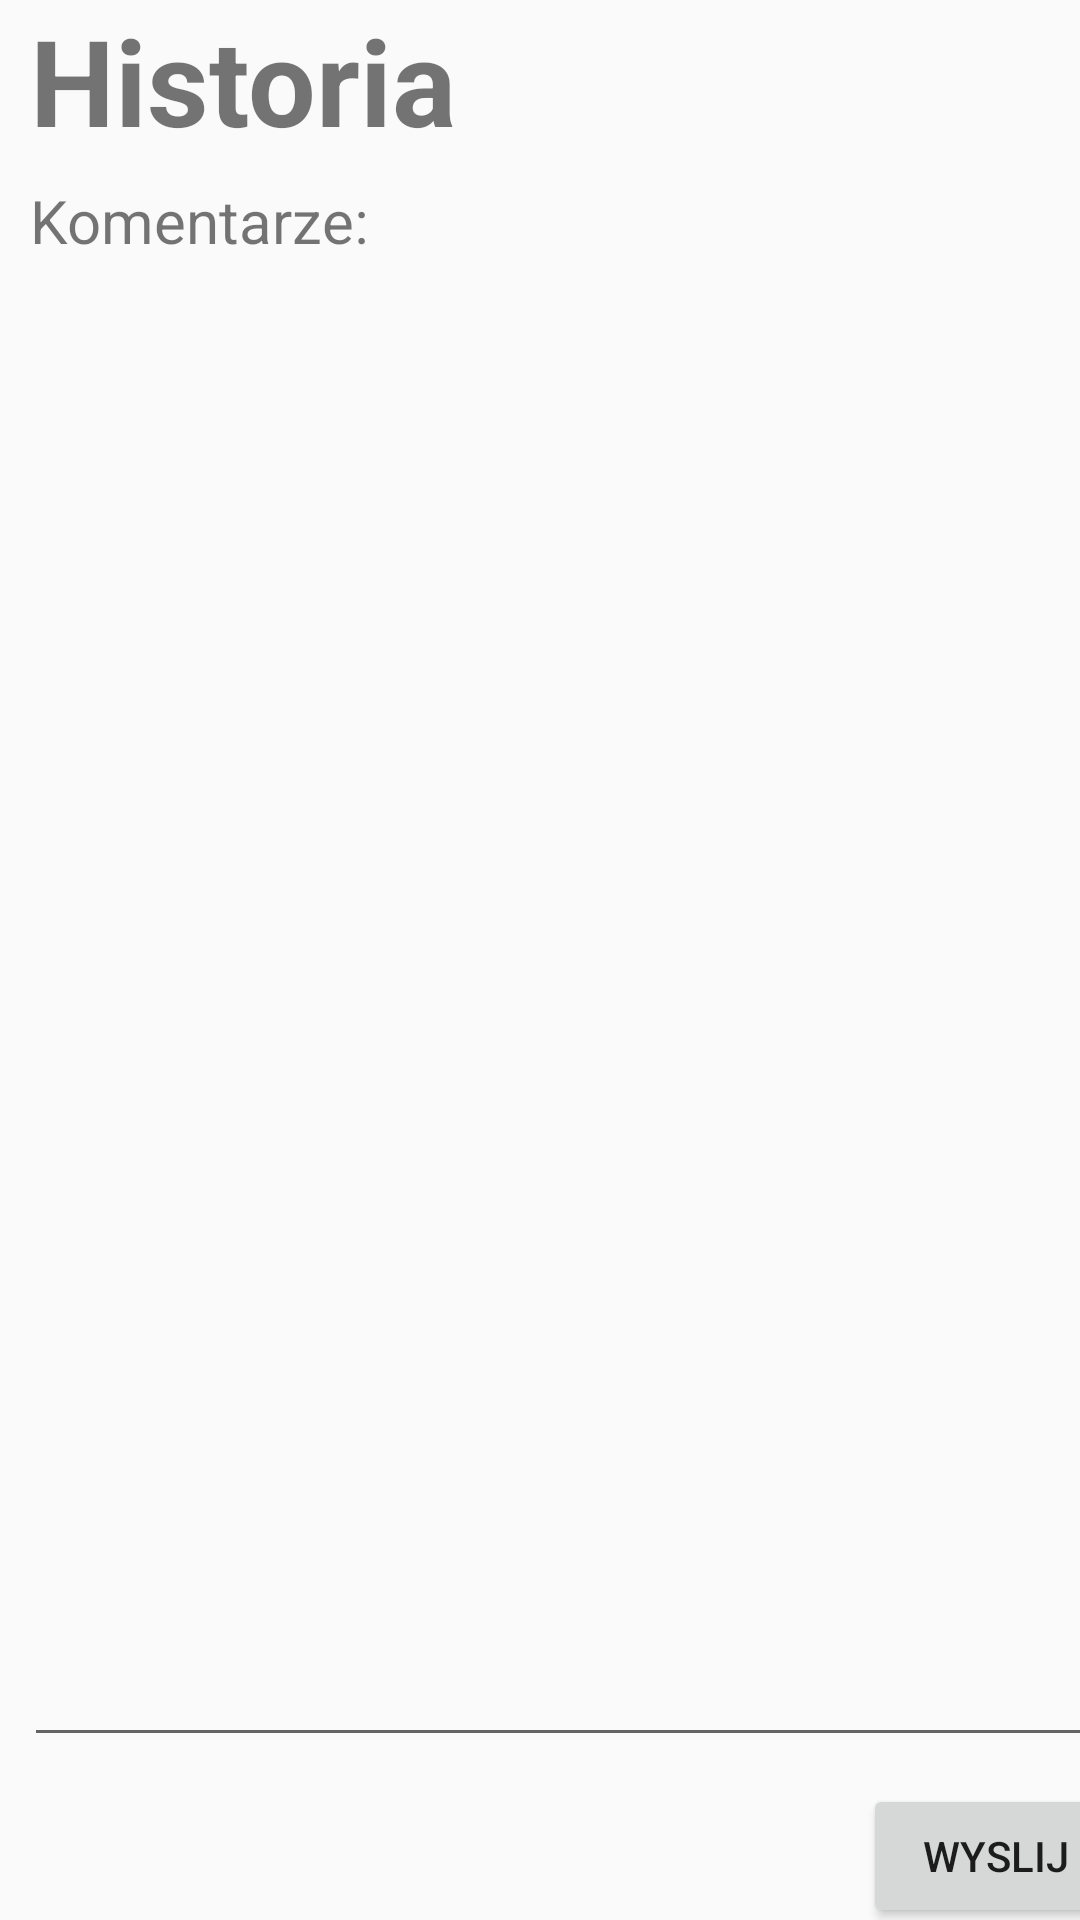

Here is an Android app screen rendered from its layout file. Give the layout XML and the strings, colors and styles it references.
<!-- AndroidManifest.xml: application theme AppTheme.NoActionBar -->
<!-- res/layout/activity_comments.xml -->
<?xml version="1.0" encoding="utf-8"?>
<androidx.constraintlayout.widget.ConstraintLayout xmlns:android="http://schemas.android.com/apk/res/android"
    xmlns:app="http://schemas.android.com/apk/res-auto"
    xmlns:tools="http://schemas.android.com/tools"
    android:layout_width="match_parent"
    android:layout_height="match_parent"
    tools:context=".Comments">

    <TextView
        android:id="@+id/cartTitle"
        android:layout_width="wrap_content"
        android:layout_height="wrap_content"
        android:text="Historia"
        android:textSize="40dp"
        android:textStyle="bold"
        app:layout_constraintStart_toStartOf="parent"
        app:layout_constraintTop_toTopOf="parent"
        android:layout_marginLeft="10sp"/>

    <TextView
        android:layout_width="wrap_content"
        android:layout_height="wrap_content"
        android:text="Komentarze:"
        android:textSize="20dp"
        app:layout_constraintStart_toStartOf="parent"
        app:layout_constraintTop_toTopOf="parent"
        android:layout_marginTop="60sp"
        android:layout_marginLeft="10sp"/>

    <androidx.recyclerview.widget.RecyclerView
        android:layout_marginTop="100dp"
        android:layout_width="match_parent"
        android:layout_height="match_parent"
        android:id="@+id/commentsListView"
        tools:listitem="@layout/comment_item"
        android:layout_marginBottom="200sp"/>

    <EditText
        android:id="@+id/commentText"
        android:layout_width="375dp"
        android:layout_height="141dp"
        android:layout_marginStart="8dp"
        android:layout_marginTop="16dp"
        android:layout_marginBottom="5dp"
        android:ems="10"
        android:gravity="start|top"
        android:inputType="textMultiLine"
        app:layout_constraintBottom_toTopOf="@+id/sendCommentButton"
        app:layout_constraintStart_toStartOf="parent"
        app:layout_constraintTop_toBottomOf="@+id/commentsListView" />

    <Button
        android:id="@+id/sendCommentButton"
        android:layout_width="wrap_content"
        android:layout_height="wrap_content"
        android:layout_marginStart="313dp"
        android:layout_marginTop="4dp"
        android:layout_marginEnd="10dp"
        android:layout_marginBottom="9dp"
        android:text="Wyslij"
        app:layout_constraintBottom_toBottomOf="parent"
        app:layout_constraintEnd_toEndOf="parent"
        app:layout_constraintStart_toStartOf="parent"
        app:layout_constraintTop_toBottomOf="@+id/commentText" />


</androidx.constraintlayout.widget.ConstraintLayout>
<!-- res/layout/comment_item.xml (included above) -->
<?xml version="1.0" encoding="utf-8"?>
<androidx.cardview.widget.CardView xmlns:android="http://schemas.android.com/apk/res/android"
    android:layout_width="match_parent"
    android:layout_height="wrap_content"
    xmlns:app="http://schemas.android.com/apk/res-auto"
    app:cardElevation="8dp"
    app:cardCornerRadius="8dp"
    android:layout_margin="16dp">

    <LinearLayout
        android:layout_width="wrap_content"
        android:layout_height="wrap_content"
        android:layout_marginLeft="16dp"
        android:orientation="vertical">

        <LinearLayout
            android:layout_width="wrap_content"
            android:layout_height="wrap_content"
            android:layout_gravity="center_vertical"
            android:orientation="horizontal">
            <TextView
                android:id="@+id/name"
                android:layout_width="wrap_content"
                android:layout_height="wrap_content"
                android:text="Data:"
                android:textColor="@color/browser_actions_title_color"
                android:textSize="26sp"
                android:textStyle="bold"/>
            <TextView
                android:id="@+id/date"
                android:layout_width="wrap_content"
                android:layout_height="wrap_content"
                android:text="Data:"
                android:textColor="@color/browser_actions_title_color"
                android:textSize="26sp"
                android:layout_marginLeft="20sp"
          />


        </LinearLayout>
        <LinearLayout
            android:layout_width="wrap_content"
            android:layout_height="wrap_content"
            android:layout_gravity="center_vertical"
            android:orientation="horizontal">

            <TextView
                android:id="@+id/commentText"
                android:layout_width="wrap_content"
                android:layout_height="wrap_content"
                android:text="0"
                android:layout_marginLeft="8dp"
                android:textColor="@color/browser_actions_title_color"
                android:textSize="20sp"/>

        </LinearLayout>


    </LinearLayout>
</androidx.cardview.widget.CardView>
<!-- resources referenced by this layout -->
<resources>
  <style name="AppTheme.NoActionBar">
          <item name="windowActionBar">false</item>
          <item name="windowNoTitle">true</item>
      </style>
</resources>
